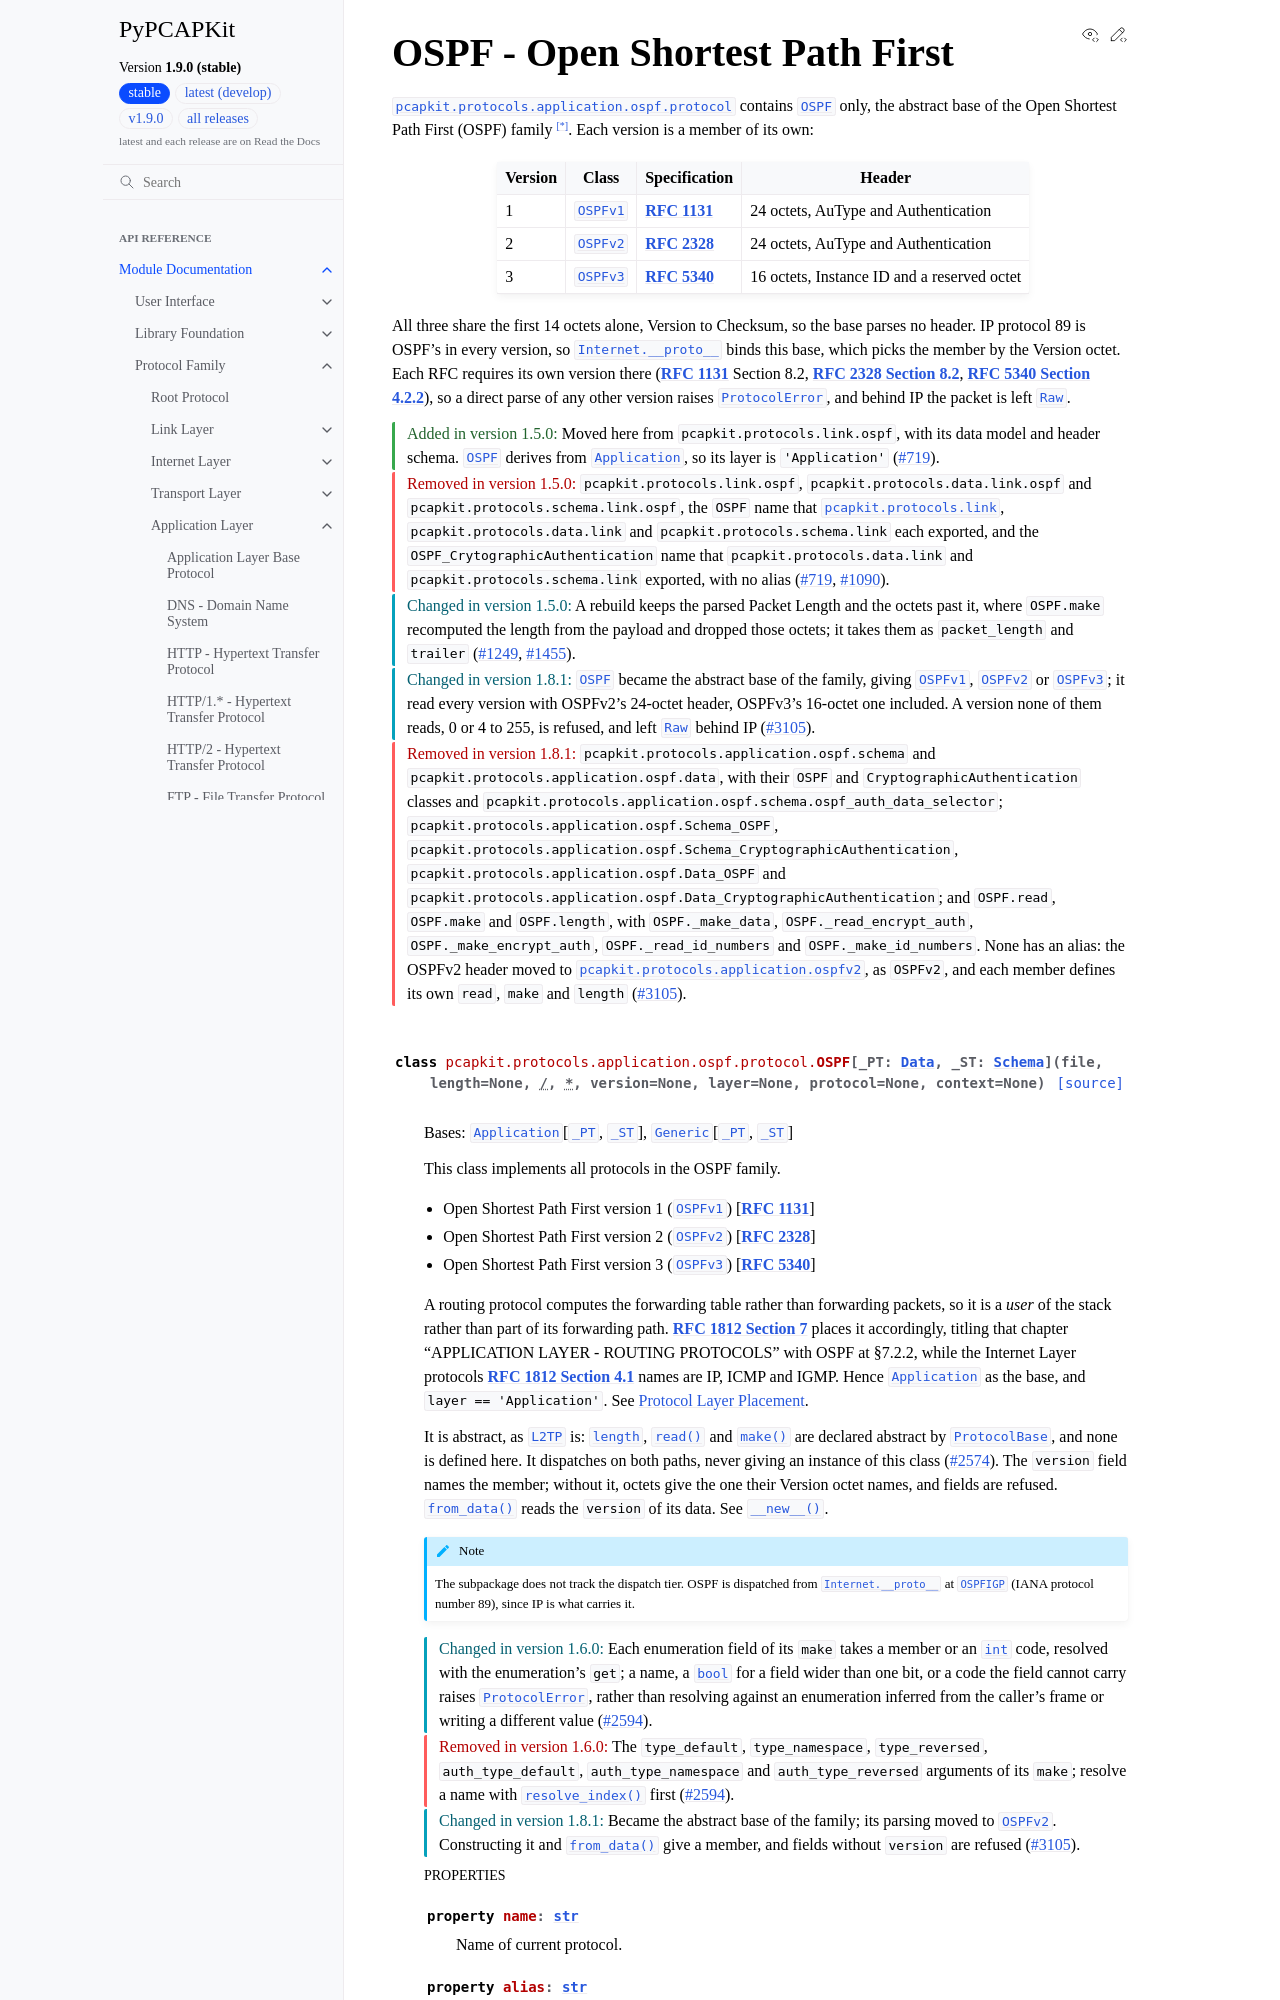

repository: JarryShaw/PyPCAPKit · page: pcapkit/protocols/application/ospf.html · generator: sphinx

OSPF - Open Shortest Path First
===============================

.. module:: pcapkit.protocols.application.ospf
.. module:: pcapkit.protocols.application.ospf.protocol

:mod:`pcapkit.protocols.application.ospf.protocol` contains
:class:`~pcapkit.protocols.application.ospf.protocol.OSPF` only, the abstract base of
the Open Shortest Path First (OSPF) family [*]_. Each version is a member of its own:

.. list-table::
   :header-rows: 1

   * - Version
     - Class
     - Specification
     - Header
   * - 1
     - :class:`~pcapkit.protocols.application.ospfv1.protocol.OSPFv1`
     - :rfc:`1131`
     - 24 octets, AuType and Authentication
   * - 2
     - :class:`~pcapkit.protocols.application.ospfv2.protocol.OSPFv2`
     - :rfc:`2328`
     - 24 octets, AuType and Authentication
   * - 3
     - :class:`~pcapkit.protocols.application.ospfv3.protocol.OSPFv3`
     - :rfc:`5340`
     - 16 octets, Instance ID and a reserved octet
